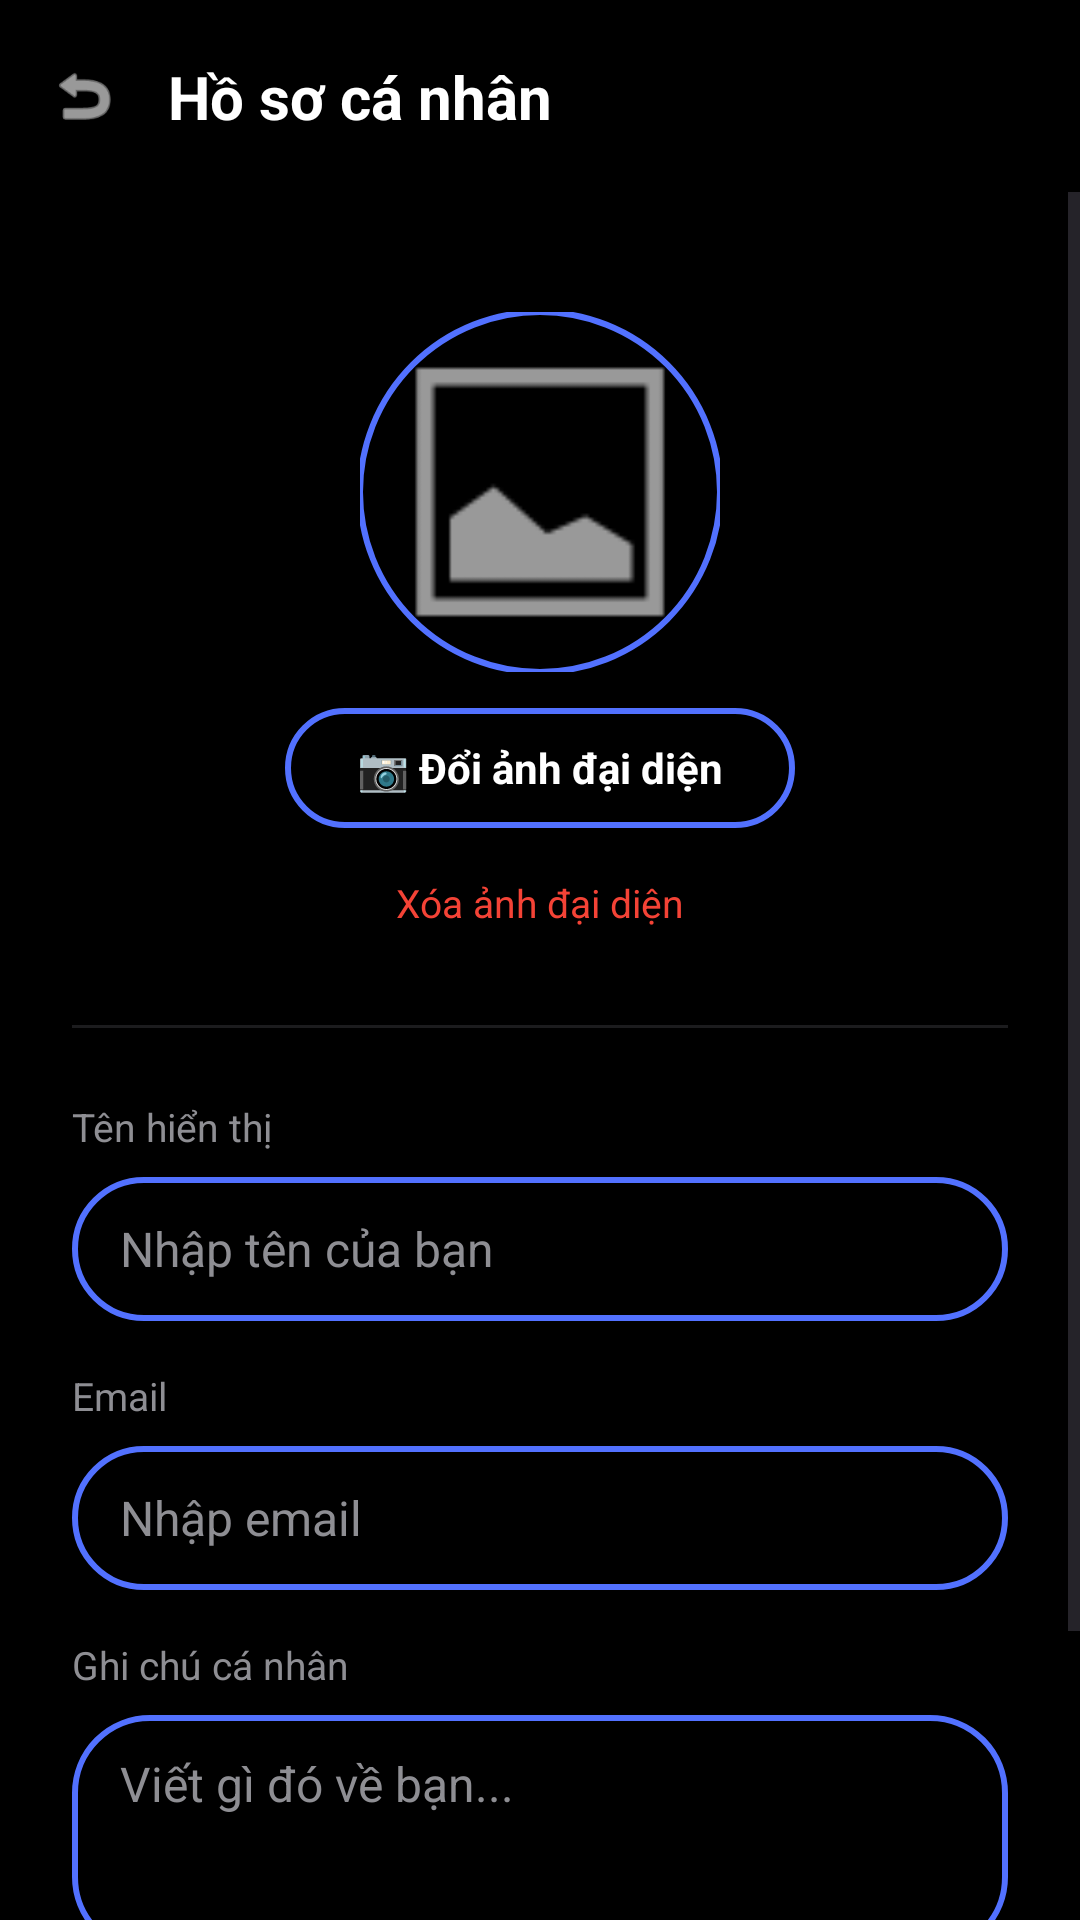

Layout XML and referenced resources for this Android screen:
<!-- AndroidManifest.xml: activity theme Theme.TickTick -->
<!-- res/layout/activity_profile.xml -->
<?xml version="1.0" encoding="utf-8"?>
<androidx.constraintlayout.widget.ConstraintLayout xmlns:android="http://schemas.android.com/apk/res/android"
    xmlns:app="http://schemas.android.com/apk/res-auto"
    android:layout_width="match_parent"
    android:layout_height="match_parent"
    android:background="?attr/themeBgDark">

    
    <androidx.constraintlayout.widget.ConstraintLayout
        android:id="@+id/toolbarProfile"
        android:layout_width="match_parent"
        android:layout_height="?attr/actionBarSize"
        android:paddingHorizontal="16dp"
        app:layout_constraintTop_toTopOf="parent">

        <ImageView
            android:id="@+id/btnBackProfile"
            android:layout_width="@dimen/icon_size_default"
            android:layout_height="@dimen/icon_size_default"
            android:src="@android:drawable/ic_menu_revert"
            app:layout_constraintBottom_toBottomOf="parent"
            app:layout_constraintStart_toStartOf="parent"
            app:layout_constraintTop_toTopOf="parent"
            app:tint="?attr/themeTextWhite" />

        <TextView
            android:id="@+id/tvProfileTitle"
            android:layout_width="wrap_content"
            android:layout_height="wrap_content"
            android:layout_marginStart="@dimen/spacing_l"
            android:text="@string/title_profile"
            android:textColor="?attr/themeTextWhite"
            android:textSize="20sp"
            android:textStyle="bold"
            app:layout_constraintBottom_toBottomOf="parent"
            app:layout_constraintStart_toEndOf="@id/btnBackProfile"
            app:layout_constraintTop_toTopOf="parent" />
    </androidx.constraintlayout.widget.ConstraintLayout>

    <ScrollView
        android:layout_width="match_parent"
        android:layout_height="0dp"
        app:layout_constraintBottom_toBottomOf="parent"
        app:layout_constraintTop_toBottomOf="@id/toolbarProfile">

        <LinearLayout
            android:layout_width="match_parent"
            android:layout_height="wrap_content"
            android:gravity="center_horizontal"
            android:orientation="vertical"
            android:padding="24dp">

            
            <com.google.android.material.imageview.ShapeableImageView
                android:id="@+id/ivProfileAvatar"
                android:layout_width="@dimen/avatar_large"
                android:layout_height="@dimen/avatar_large"
                android:layout_marginTop="@dimen/spacing_l"
                android:scaleType="centerCrop"
                android:src="@android:drawable/ic_menu_gallery"
                app:shapeAppearanceOverlay="@style/CircleImage"
                app:strokeColor="?attr/themePrimary"
                app:strokeWidth="2dp" />

            <TextView
                android:id="@+id/btnChangeAvatar"
                android:layout_width="wrap_content"
                android:layout_height="40dp"
                android:layout_marginTop="@dimen/spacing_m"
                android:background="@drawable/btn_outline"
                android:backgroundTint="?attr/themePrimary"
                android:gravity="center"
                android:paddingHorizontal="24dp"
                android:text="@string/profile_change_avatar"
                android:textColor="?attr/themeTextWhite"
                android:textSize="14sp"
                android:textStyle="bold" />

            <TextView
                android:id="@+id/btnRemoveAvatar"
                android:layout_width="wrap_content"
                android:layout_height="wrap_content"
                android:layout_marginTop="@dimen/spacing_s"
                android:padding="@dimen/spacing_s"
                android:text="@string/profile_remove_avatar"
                android:textColor="@color/red_stop"
                android:textSize="13sp" />

            
            <View
                android:layout_width="match_parent"
                android:layout_height="1dp"
                android:layout_marginTop="@dimen/spacing_xl"
                android:layout_marginBottom="@dimen/spacing_xl"
                android:background="?attr/themeNavBg" />

            
            <TextView
                android:layout_width="match_parent"
                android:layout_height="wrap_content"
                android:text="@string/profile_display_name_label"
                android:textColor="?attr/themeTextSecondary"
                android:textSize="13sp" />

            <EditText
                android:id="@+id/etDisplayName"
                android:layout_width="match_parent"
                android:layout_height="@dimen/button_height_default"
                android:layout_marginTop="@dimen/spacing_s"
                android:background="@drawable/btn_outline"
                android:hint="@string/profile_display_name_hint"
                android:inputType="textPersonName"
                android:paddingHorizontal="16dp"
                android:textColor="?attr/themeTextWhite"
                android:textColorHint="?attr/themeTextSecondary"
                android:textSize="16sp" />

            
            <TextView
                android:layout_width="match_parent"
                android:layout_height="wrap_content"
                android:layout_marginTop="@dimen/spacing_l"
                android:text="@string/profile_email_label"
                android:textColor="?attr/themeTextSecondary"
                android:textSize="13sp" />

            <EditText
                android:id="@+id/etEmail"
                android:layout_width="match_parent"
                android:layout_height="@dimen/button_height_default"
                android:layout_marginTop="@dimen/spacing_s"
                android:background="@drawable/btn_outline"
                android:hint="@string/profile_email_hint"
                android:inputType="textEmailAddress"
                android:paddingHorizontal="16dp"
                android:textColor="?attr/themeTextWhite"
                android:textColorHint="?attr/themeTextSecondary"
                android:textSize="16sp" />

            
            <TextView
                android:layout_width="match_parent"
                android:layout_height="wrap_content"
                android:layout_marginTop="@dimen/spacing_l"
                android:text="@string/profile_bio_label"
                android:textColor="?attr/themeTextSecondary"
                android:textSize="13sp" />

            <EditText
                android:id="@+id/etBio"
                android:layout_width="match_parent"
                android:layout_height="80dp"
                android:layout_marginTop="@dimen/spacing_s"
                android:background="@drawable/btn_outline"
                android:gravity="top|start"
                android:hint="@string/profile_bio_hint"
                android:inputType="textMultiLine"
                android:paddingHorizontal="16dp"
                android:paddingTop="12dp"
                android:textColor="?attr/themeTextWhite"
                android:textColorHint="?attr/themeTextSecondary"
                android:textSize="16sp" />

            
            <TextView
                android:id="@+id/btnSaveProfile"
                android:layout_width="match_parent"
                android:layout_height="@dimen/button_height_default"
                android:layout_marginTop="32dp"
                android:background="@drawable/btn_outline"
                android:backgroundTint="?attr/themePrimary"
                android:gravity="center"
                android:text="@string/profile_save_button"
                android:textColor="?attr/themeTextWhite"
                android:textSize="16sp"
                android:textStyle="bold" />

        </LinearLayout>
    </ScrollView>

</androidx.constraintlayout.widget.ConstraintLayout>
<!-- resources referenced by this layout -->
<resources>
  <color name="red_stop">#F44336</color>
  <dimen name="avatar_large">120dp</dimen>
  <dimen name="button_height_default">48dp</dimen>
  <dimen name="icon_size_default">24dp</dimen>
  <dimen name="spacing_l">16dp</dimen>
  <dimen name="spacing_m">12dp</dimen>
  <dimen name="spacing_s">8dp</dimen>
  <dimen name="spacing_xl">24dp</dimen>
  <!-- drawable btn_outline (drawable) -->
  <?xml version="1.0" encoding="utf-8"?>
  <shape xmlns:android="http://schemas.android.com/apk/res/android">
      <stroke android:width="2dp" android:color="@color/blue_primary" />
      <corners android:radius="25dp" />
      <solid android:color="@android:color/transparent" />
  </shape>
  <string name="profile_bio_hint">Viết gì đó về bạn...</string>
  <string name="profile_bio_label">Ghi chú cá nhân</string>
  <string name="profile_change_avatar">📷  Đổi ảnh đại diện</string>
  <string name="profile_display_name_hint">Nhập tên của bạn</string>
  <string name="profile_display_name_label">Tên hiển thị</string>
  <string name="profile_email_hint">Nhập email</string>
  <string name="profile_email_label">Email</string>
  <string name="profile_remove_avatar">Xóa ảnh đại diện</string>
  <string name="profile_save_button">💾  Lưu thông tin</string>
  <string name="title_profile">Hồ sơ cá nhân</string>
  <style name="CircleImage">
          <item name="cornerSize">50%</item>
      </style>
  <style name="Theme.TickTick" parent="Theme.TickTick.Default" />
  <color name="blue_primary">#5271FF</color>
  <style name="Theme.TickTick.Default" parent="Base.Theme.TickTick">
          <item name="themeBgDark">@color/background_dark</item>
          <item name="themeNavBg">@color/nav_background</item>
          <item name="themeCardDark">@color/card_dark</item>
          <item name="themeCardBg">@color/card_dark</item>
          <item name="themeSurfaceElevated">@color/surface_elevated</item>
          <item name="themePrimary">@color/blue_primary</item>
          <item name="themePrimaryLight">@color/blue_light</item>
          <item name="themeTextWhite">@color/white</item>
          <item name="themeTextSecondary">@color/text_secondary</item>
          <item name="themeTextTertiary">@color/text_tertiary</item>
          <item name="themeCornerRadius">@dimen/radius_default</item>
      </style>
  <style name="Base.Theme.TickTick" parent="Theme.Material3.DayNight.NoActionBar">
          
          
      </style>
  <color name="background_dark">#000000</color>
  <color name="nav_background">#1C1C1E</color>
  <color name="card_dark">#1E1E1E</color>
  <color name="surface_elevated">#2C2C2E</color>
  <color name="blue_light">#E8F0FE</color>
  <color name="white">#FFFFFFFF</color>
  <color name="text_secondary">#8E8E93</color>
  <color name="text_tertiary">#A0A0A0</color>
  <dimen name="radius_default">12dp</dimen>
</resources>
